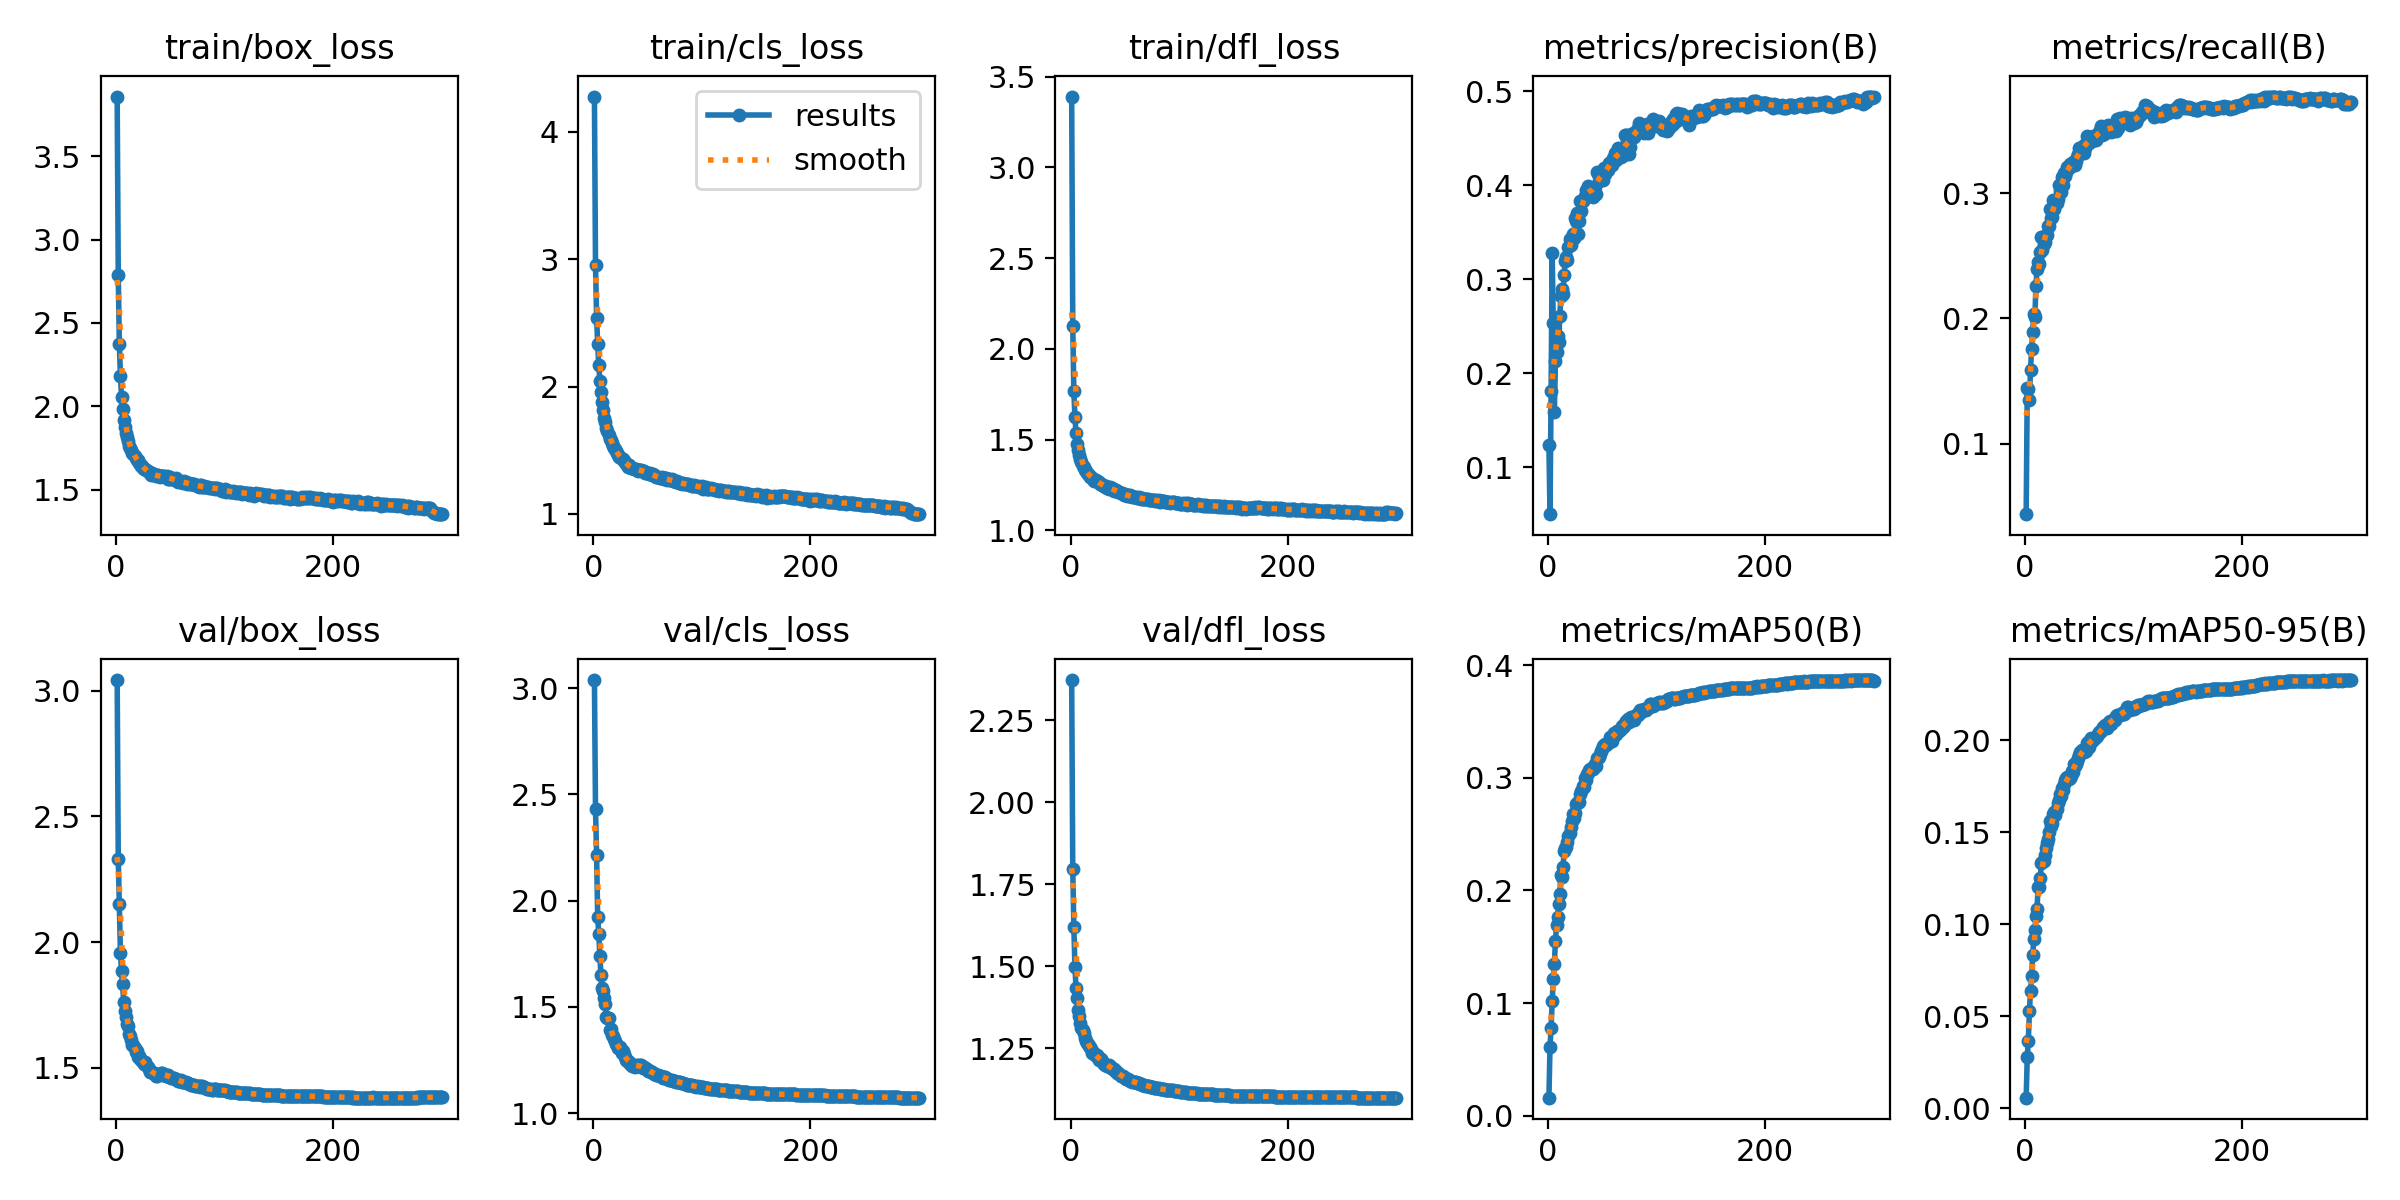

The file beside this chart, header and first rows:
epoch, time, train/box_loss, train/cls_loss, train/dfl_loss, metrics/precision(B), metrics/recall(B), metrics/mAP50(B), metrics/mAP50-95(B), val/box_loss, val/cls_loss, val/dfl_loss, lr/pg0, lr/pg1, lr/pg2
1, 271.6, 3.858, 4.275, 3.39, 0.123, 0.04369, 0.01604, 0.00573, 3.042, 3.038, 2.373, 0.003331, 0.003331, 0.003331
2, 514.6, 2.787, 2.954, 2.127, 0.04977, 0.1446, 0.06127, 0.0281, 2.332, 2.43, 1.795, 0.006643, 0.006643, 0.006643
3, 757, 2.374, 2.54, 1.767, 0.181, 0.1438, 0.07764, 0.03677, 2.152, 2.216, 1.621, 0.009932, 0.009932, 0.009932
4, 995.4, 2.183, 2.336, 1.626, 0.328, 0.1346, 0.1017, 0.05303, 1.956, 1.922, 1.498, 0.009901, 0.009901, 0.009901
5, 1235, 2.058, 2.166, 1.538, 0.2536, 0.1591, 0.1217, 0.06353, 1.885, 1.842, 1.433, 0.009868, 0.009868, 0.009868
6, 1476, 1.984, 2.045, 1.479, 0.1586, 0.1756, 0.1349, 0.07178, 1.833, 1.741, 1.401, 0.009835, 0.009835, 0.009835
7, 1716, 1.92, 1.956, 1.444, 0.2127, 0.1891, 0.1549, 0.08339, 1.764, 1.652, 1.367, 0.009802, 0.009802, 0.009802
8, 1965, 1.878, 1.875, 1.417, 0.2223, 0.2038, 0.1689, 0.09189, 1.726, 1.588, 1.349, 0.009769, 0.009769, 0.009769
9, 2204, 1.843, 1.817, 1.395, 0.2397, 0.2011, 0.1763, 0.09692, 1.704, 1.576, 1.328, 0.009736, 0.009736, 0.009736
10, 2455, 1.814, 1.755, 1.376, 0.2326, 0.2261, 0.1879, 0.1044, 1.673, 1.543, 1.312, 0.009703, 0.009703, 0.009703
11, 2683, 1.793, 1.719, 1.358, 0.2605, 0.2394, 0.1969, 0.1085, 1.667, 1.512, 1.305, 0.00967, 0.00967, 0.00967
12, 2909, 1.763, 1.675, 1.349, 0.2824, 0.2452, 0.2138, 0.1206, 1.635, 1.454, 1.296, 0.009637, 0.009637, 0.009637
13, 3133, 1.753, 1.649, 1.333, 0.2899, 0.2434, 0.2117, 0.1203, 1.628, 1.447, 1.282, 0.009604, 0.009604, 0.009604
14, 3355, 1.739, 1.619, 1.328, 0.2839, 0.2531, 0.2208, 0.125, 1.613, 1.447, 1.273, 0.009571, 0.009571, 0.009571
15, 3592, 1.722, 1.588, 1.316, 0.3041, 0.265, 0.2346, 0.1331, 1.592, 1.393, 1.266, 0.009538, 0.009538, 0.009538
16, 3830, 1.713, 1.58, 1.313, 0.3197, 0.2548, 0.2375, 0.1339, 1.589, 1.395, 1.264, 0.009505, 0.009505, 0.009505
17, 4076, 1.702, 1.555, 1.306, 0.3239, 0.2593, 0.2384, 0.1342, 1.579, 1.368, 1.257, 0.009472, 0.009472, 0.009472
18, 4312, 1.688, 1.536, 1.295, 0.3203, 0.2608, 0.2433, 0.1375, 1.565, 1.363, 1.253, 0.009439, 0.009439, 0.009439
19, 4531, 1.677, 1.521, 1.295, 0.334, 0.267, 0.2484, 0.1418, 1.567, 1.348, 1.246, 0.009406, 0.009406, 0.009406
20, 4754, 1.677, 1.51, 1.29, 0.3424, 0.2667, 0.2514, 0.1441, 1.545, 1.339, 1.237, 0.009373, 0.009373, 0.009373
21, 4973, 1.662, 1.491, 1.286, 0.3361, 0.2738, 0.2567, 0.1466, 1.547, 1.325, 1.238, 0.00934, 0.00934, 0.00934
22, 5198, 1.653, 1.478, 1.274, 0.3424, 0.274, 0.2615, 0.1501, 1.536, 1.319, 1.231, 0.009307, 0.009307, 0.009307
23, 5418, 1.643, 1.461, 1.277, 0.3478, 0.287, 0.2681, 0.1562, 1.53, 1.305, 1.227, 0.009274, 0.009274, 0.009274
24, 5643, 1.64, 1.45, 1.273, 0.3438, 0.2802, 0.2642, 0.1535, 1.529, 1.306, 1.228, 0.009241, 0.009241, 0.009241
25, 5869, 1.631, 1.444, 1.269, 0.3647, 0.2809, 0.2688, 0.155, 1.524, 1.31, 1.222, 0.009208, 0.009208, 0.009208
26, 6091, 1.624, 1.429, 1.264, 0.3623, 0.2948, 0.2763, 0.16, 1.514, 1.281, 1.215, 0.009175, 0.009175, 0.009175
27, 6314, 1.625, 1.429, 1.258, 0.3704, 0.2875, 0.2778, 0.1609, 1.523, 1.293, 1.217, 0.009142, 0.009142, 0.009142
28, 6545, 1.619, 1.418, 1.258, 0.3485, 0.2937, 0.2781, 0.1597, 1.51, 1.277, 1.217, 0.009109, 0.009109, 0.009109
29, 6771, 1.609, 1.41, 1.252, 0.3619, 0.2921, 0.2789, 0.1626, 1.504, 1.265, 1.21, 0.009076, 0.009076, 0.009076
30, 6998, 1.604, 1.395, 1.249, 0.3831, 0.2951, 0.2856, 0.1661, 1.495, 1.252, 1.205, 0.009043, 0.009043, 0.009043
31, 7218, 1.6, 1.392, 1.243, 0.3721, 0.3065, 0.2884, 0.1677, 1.485, 1.246, 1.203, 0.00901, 0.00901, 0.00901
32, 7441, 1.589, 1.372, 1.239, 0.3827, 0.3014, 0.2928, 0.171, 1.482, 1.247, 1.199, 0.008977, 0.008977, 0.008977
33, 7666, 1.599, 1.384, 1.247, 0.3856, 0.3011, 0.2916, 0.1695, 1.484, 1.242, 1.199, 0.008944, 0.008944, 0.008944
34, 7888, 1.592, 1.368, 1.236, 0.3883, 0.3131, 0.2996, 0.1741, 1.478, 1.232, 1.196, 0.008911, 0.008911, 0.008911
35, 8117, 1.586, 1.364, 1.231, 0.3948, 0.3068, 0.2979, 0.1729, 1.481, 1.231, 1.199, 0.008878, 0.008878, 0.008878
36, 8359, 1.589, 1.364, 1.238, 0.3912, 0.3164, 0.303, 0.1761, 1.478, 1.224, 1.197, 0.008845, 0.008845, 0.008845
37, 8604, 1.579, 1.357, 1.233, 0.399, 0.3136, 0.3044, 0.1785, 1.468, 1.223, 1.188, 0.008812, 0.008812, 0.008812
38, 8845, 1.586, 1.356, 1.232, 0.398, 0.3166, 0.3067, 0.1797, 1.469, 1.217, 1.189, 0.008779, 0.008779, 0.008779
39, 9079, 1.585, 1.351, 1.226, 0.3921, 0.3206, 0.3082, 0.1799, 1.472, 1.227, 1.186, 0.008746, 0.008746, 0.008746
40, 9309, 1.577, 1.345, 1.22, 0.3944, 0.3203, 0.3077, 0.1791, 1.474, 1.221, 1.185, 0.008713, 0.008713, 0.008713
41, 9543, 1.58, 1.339, 1.221, 0.3905, 0.3235, 0.3088, 0.1798, 1.479, 1.227, 1.181, 0.00868, 0.00868, 0.00868
42, 9772, 1.58, 1.349, 1.221, 0.3879, 0.3219, 0.3077, 0.1805, 1.481, 1.223, 1.181, 0.008647, 0.008647, 0.008647
43, 10002, 1.584, 1.348, 1.216, 0.3979, 0.3231, 0.3122, 0.1833, 1.473, 1.225, 1.175, 0.008614, 0.008614, 0.008614
44, 10225, 1.585, 1.347, 1.21, 0.3908, 0.3247, 0.3101, 0.1826, 1.476, 1.226, 1.173, 0.008581, 0.008581, 0.008581
45, 10447, 1.575, 1.337, 1.213, 0.4143, 0.3241, 0.3174, 0.1869, 1.471, 1.218, 1.17, 0.008548, 0.008548, 0.008548
46, 10670, 1.578, 1.337, 1.208, 0.4121, 0.3221, 0.3176, 0.1864, 1.469, 1.215, 1.166, 0.008515, 0.008515, 0.008515
47, 10896, 1.58, 1.339, 1.206, 0.4049, 0.3253, 0.3187, 0.1871, 1.471, 1.215, 1.165, 0.008482, 0.008482, 0.008482
48, 11135, 1.563, 1.325, 1.202, 0.4084, 0.3292, 0.3209, 0.1886, 1.471, 1.211, 1.165, 0.008449, 0.008449, 0.008449
49, 11385, 1.561, 1.322, 1.195, 0.4124, 0.3309, 0.3236, 0.1907, 1.465, 1.206, 1.161, 0.008416, 0.008416, 0.008416
50, 11632, 1.574, 1.325, 1.2, 0.4084, 0.3357, 0.3259, 0.1921, 1.465, 1.2, 1.16, 0.008383, 0.008383, 0.008383
51, 11873, 1.564, 1.315, 1.197, 0.4061, 0.336, 0.3282, 0.1935, 1.461, 1.2, 1.156, 0.00835, 0.00835, 0.00835
52, 12115, 1.564, 1.318, 1.19, 0.418, 0.3352, 0.3292, 0.1946, 1.461, 1.198, 1.156, 0.008317, 0.008317, 0.008317
53, 12355, 1.564, 1.314, 1.194, 0.4124, 0.3375, 0.3301, 0.1941, 1.46, 1.194, 1.156, 0.008284, 0.008284, 0.008284
54, 12603, 1.557, 1.309, 1.19, 0.4159, 0.3324, 0.3294, 0.1936, 1.457, 1.191, 1.152, 0.008251, 0.008251, 0.008251
55, 12850, 1.568, 1.314, 1.193, 0.4166, 0.3356, 0.3305, 0.1946, 1.454, 1.191, 1.15, 0.008218, 0.008218, 0.008218
56, 13090, 1.554, 1.303, 1.189, 0.4236, 0.3398, 0.3319, 0.1944, 1.453, 1.186, 1.15, 0.008185, 0.008185, 0.008185
57, 13336, 1.549, 1.296, 1.186, 0.4217, 0.3457, 0.3362, 0.1986, 1.449, 1.185, 1.147, 0.008152, 0.008152, 0.008152
58, 13584, 1.549, 1.292, 1.187, 0.4221, 0.3424, 0.3359, 0.1994, 1.448, 1.179, 1.146, 0.008119, 0.008119, 0.008119
59, 13828, 1.551, 1.292, 1.185, 0.4217, 0.34, 0.333, 0.1966, 1.448, 1.178, 1.147, 0.008086, 0.008086, 0.008086
60, 14066, 1.543, 1.287, 1.183, 0.4295, 0.3417, 0.3383, 0.2001, 1.45, 1.179, 1.147, 0.008053, 0.008053, 0.008053
... 240 more rows
